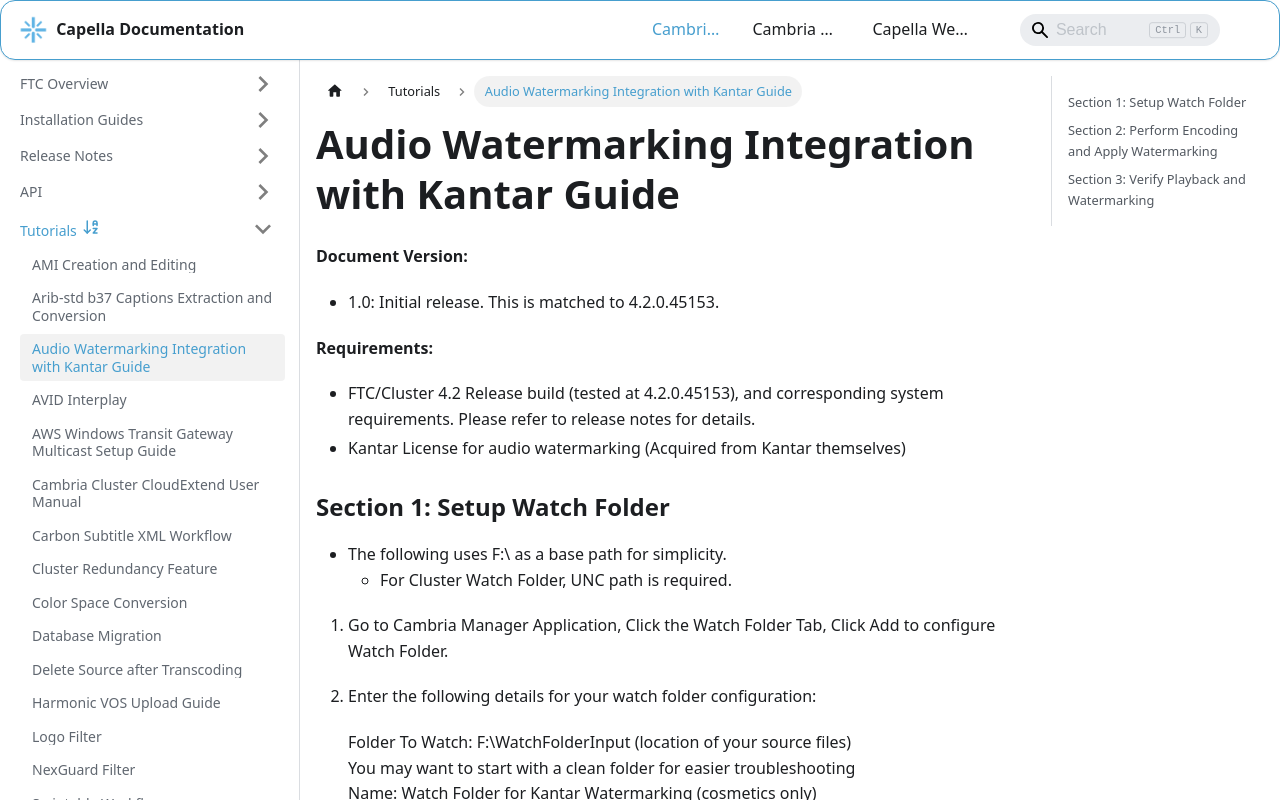

repository: CapellaSystems/documents.capellasystems.net · page: docs/cambria-ftc/tutorials/audio-watermarking-integration-with-kantar-guide/index.html · generator: docusaurus

---
id: audio-watermarking-integration-with-kantar-guide
title: Audio Watermarking Integration with Kantar Guide
---

# Audio Watermarking Integration with Kantar Guide

**Document Version:**

* 1.0: Initial release. This is matched to 4.2.0.45153.


**Requirements:**

* FTC/Cluster 4.2 Release build (tested at 4.2.0.45153), and corresponding system requirements. Please refer to release notes for details.  
* Kantar License for audio watermarking (Acquired from Kantar themselves)

### Section 1: Setup Watch Folder 

* The following uses F:\\ as a base path for simplicity.   
  * For Cluster Watch Folder, UNC path is required.   
      
1. Go to Cambria Manager Application, Click the Watch Folder Tab, Click Add to configure Watch Folder.  
2. Enter the following details for your watch folder configuration:

	Folder To Watch: F:\\WatchFolderInput (location of your source files)  
You may want to start with a clean folder for easier troubleshooting  
Name: Watch Folder for Kantar Watermarking (cosmetics only)

3. Go to the Source Acceptance Tab and set Accept if source file size is constant for: 30 seconds  
   You can set it shorter or longer. It means, after the source is copied to the Watch Folder, the delay before the encoding begins.  
     
     
     
     
     
     
4. Go to the Encoding Tab and Click on the Add Simple Action... Button, This will open the Add Simple Action window, set the following settings:

Action: Encoding to target preset

1. Then Click Edit… next to Encoding Settings  
   1. Specify the following settings: 

      Output Folder: “F:\\WatchFolderOutput”

      Preset Name:  Kantar Watermark

      Specify your Encoding Format, Video Settings, Audio Settings, Containing Format Settings, Transcoding Preferences, and more…

      Then Click OK.

2. After setting up your encoding settings, click Edit.. next to Source Filters

   This should open the Source Filters window

   1. Select Add, opens the Add Filter window  
   2. Select Filter from the dropdown: Snap Audio Watermark Filter settings

      Specify the following settings:

      Apply To: Select a specific audio track you would like to watermark or select all tracks

      Media License File: Browse to your Kantar License Information and point to your Lic File

      Audience License File: Browse to your Kantar License Information and point to your Aud File

      Once those Files are selected, the following settings should be available to configure:

      	Channel Name, Content ID, Metadata 1-8

      Metadata 1 is a mandatory field for Snap Audio Watermarking, so specify the correct metadata.

      Then Click OK, Click OK again to Add this filter

3. Finally Click OK to Add Simple Action

5. Select Perform Actions in parallel, Activate this Watch Folder and Click OK to add Watch Folder.

### 

### Section 2: Perform Encoding and Apply Watermarking

1. Drag and Drop any source into F:\\WatchFolderInput, This will queue a job after waiting for the Source Acceptance duration to pass.  
2. The Job should successfully encode and apply the watermark and the Job can be seen in the Jobs  Queue in Cambria Manager Application.  
3. The output file from that Job should be preset here: F:\\WatchFolderOutput  
   

### Section 3: Verify Playback and Watermarking 

1. Playback the output file on any player of your choice  
2. Watermarking can be verified by downloading the following program:  
   1. "S:\\Engineering\\3rd\_party\\Kantar\\QC Detector 6.0\\setupFileQcDetectorSnap-6.0-120299.exe"   
   2. Get license from Kantar (this is different license than watermarking SDK)  
   3. Copy license to C:\\Program Files (x86)\\Kantar Media France\\FileQcDetectorSnap  
      C:\\Program Files (x86)\\Kantar Media France\\FileQcDetectorSnap\\AudioWatermarkFileDetectorCL.exe" should now work  
3. Alternatively, if you just want to see if an audio is watermarked, there is Android/iOS Application "Detect Now" (from Kantar), no need for a license.  
   

     
     
     
   

   	

   
